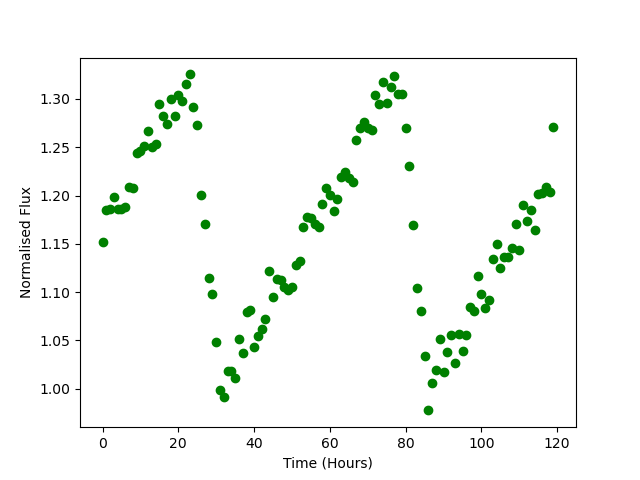

The data file committed next to this chart (first rows):
Time, Flux
0.0, 1.152
1.0, 1.185
2.0, 1.186
3.0, 1.199
4.0, 1.186
5.0, 1.187
6.0, 1.188
7.0, 1.209
8.0, 1.208
9.0, 1.244
10.0, 1.246
11.0, 1.251
12.0, 1.266
13.0, 1.251
14.0, 1.253
15.0, 1.295
16.0, 1.283
17.0, 1.274
18.0, 1.3
19.0, 1.282
20.0, 1.304
21.0, 1.298
22.0, 1.316
23.0, 1.325
24.0, 1.292
25.0, 1.273
26.0, 1.201
27.0, 1.171
28.0, 1.115
29.0, 1.099
30.0, 1.048
31.0, 0.9985
32.0, 0.992
33.0, 1.018
34.0, 1.018
35.0, 1.011
36.0, 1.051
37.0, 1.037
38.0, 1.08
39.0, 1.081
40.0, 1.043
41.0, 1.055
42.0, 1.062
43.0, 1.073
44.0, 1.122
45.0, 1.095
46.0, 1.114
47.0, 1.113
48.0, 1.106
49.0, 1.102
50.0, 1.105
51.0, 1.128
52.0, 1.132
53.0, 1.167
54.0, 1.178
55.0, 1.177
56.0, 1.171
57.0, 1.167
58.0, 1.191
59.0, 1.207
... 60 more rows
